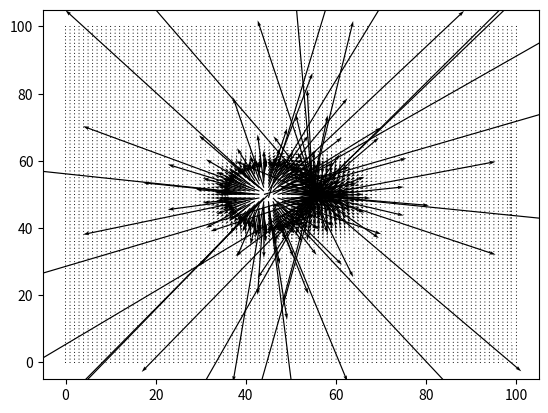

Generate this figure with matplotlib:
import numpy as np
import math
import matplotlib.pyplot as plt

k = 1. / (4. * math.pi * 0.0008854187817)
q1 = 1.
q2 = -1.
phi = np.zeros([101,101])
Ex = np.zeros([101,101])
Ey = np.zeros([101,101])
def r1(x,y):
	r1 =  math.sqrt((x-55.)**2.+(y-50.)**2)
	k = 1. / (4. * math.pi * 0.0008854187817)
	q1 = 1.
	if r1 == 0.:
		return 0.
	else:
		return k*q1 / r1
def r2(x,y): 
	r2 =  math.sqrt((x-45.)**2 + (y-50.)**2.)
	k = 1. / (4. * math.pi * 0.0008854187817)
	q2 = -1.
	if r2 == 0.:
		return 0.
	else:
		return k*q2 / r2


for i in range(100):
	x = float(i)
	for j in range(100):
		y = float(j)
		phi[j,i] = r1(x,y) + r2(x,y)   
for k in range(100): 
	Ex[k,:] = (phi[k+1,:] - phi[k,:]) / 1
	Ey[:,k] = (phi[:,k+1] - phi[:,k]) / 1
#plt.imshow(phi, origin='lower')
#plt.pcolormesh(x,y,phi)
#plt.colorbar()
#plt.show()
plt.quiver(Ey,Ex)
plt.show()
